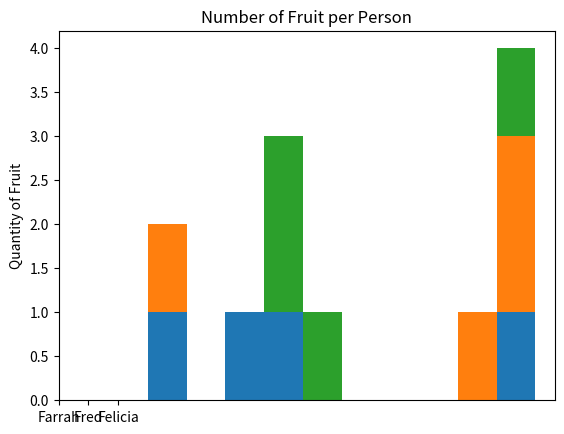

This chart was generated by the following Python code: (Note: this script raises an exception after producing the figure.)
#!/usr/bin/env python3
import numpy as np
import matplotlib.pyplot as plt

np.random.seed(5)
fruit = np.random.randint(0, 20, (4,3))

bars = ('Farrah', 'Fred', 'Felicia')
y_pos = np.arange(len(bars))
plt.hist(fruit, stacked=True)
plt.xticks(y_pos, bars)
plt.title('Number of Fruit per Person')
plt.ylabel('Quantity of Fruit')
plt.ylim(0, 80, 10)
plt.show()
